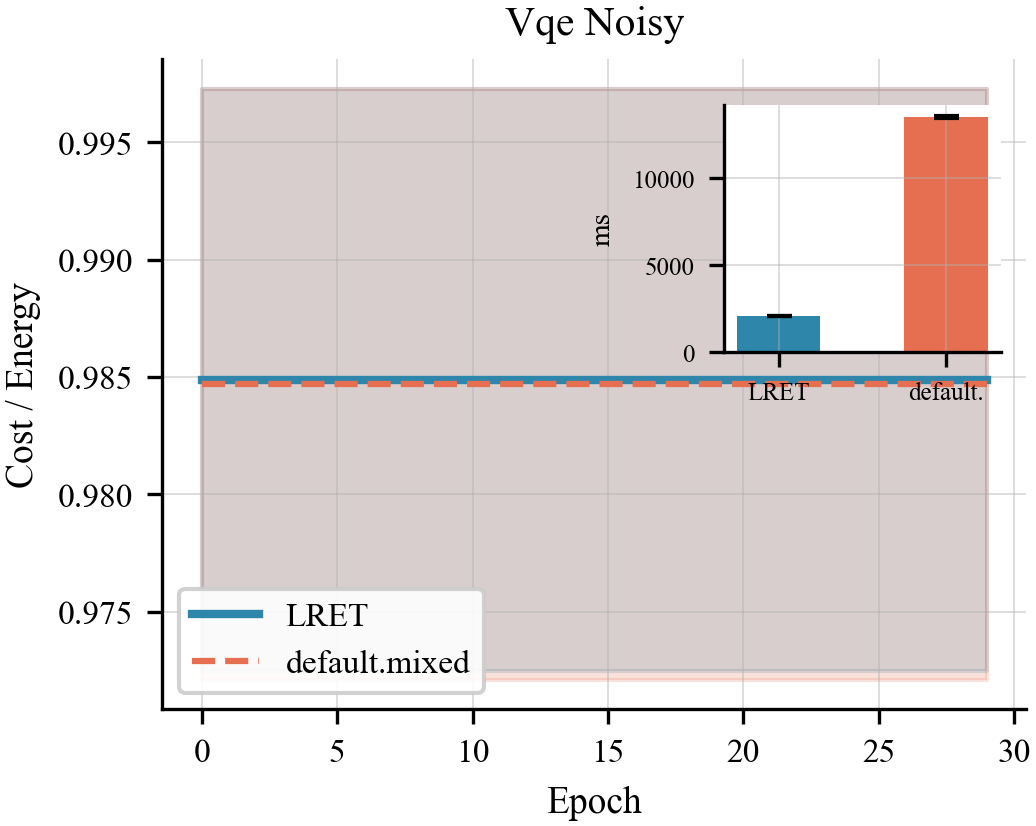

The table this chart was drawn from, first rows:
algo, epoch, lret_t0, lret_t1, comp_t0, comp_t1
vqe_noisy, 0, 0.9725, 0.9973, 0.9721, 0.9973
vqe_noisy, 1, 0.9725, 0.9973, 0.9721, 0.9973
vqe_noisy, 2, 0.9725, 0.9973, 0.9721, 0.9973
vqe_noisy, 3, 0.9725, 0.9973, 0.9721, 0.9973
vqe_noisy, 4, 0.9725, 0.9973, 0.9721, 0.9973
vqe_noisy, 5, 0.9725, 0.9973, 0.9721, 0.9973
vqe_noisy, 6, 0.9725, 0.9973, 0.9721, 0.9973
vqe_noisy, 7, 0.9725, 0.9973, 0.9721, 0.9973
vqe_noisy, 8, 0.9725, 0.9973, 0.9721, 0.9973
vqe_noisy, 9, 0.9725, 0.9973, 0.9721, 0.9973
vqe_noisy, 10, 0.9725, 0.9973, 0.9721, 0.9973
vqe_noisy, 11, 0.9725, 0.9973, 0.9721, 0.9973
vqe_noisy, 12, 0.9725, 0.9973, 0.9721, 0.9973
vqe_noisy, 13, 0.9725, 0.9973, 0.9721, 0.9973
vqe_noisy, 14, 0.9725, 0.9973, 0.9721, 0.9973
vqe_noisy, 15, 0.9725, 0.9973, 0.9721, 0.9973
vqe_noisy, 16, 0.9725, 0.9973, 0.9721, 0.9973
vqe_noisy, 17, 0.9725, 0.9973, 0.9721, 0.9973
vqe_noisy, 18, 0.9725, 0.9973, 0.9721, 0.9973
vqe_noisy, 19, 0.9725, 0.9973, 0.9721, 0.9973
vqe_noisy, 20, 0.9725, 0.9973, 0.9721, 0.9973
vqe_noisy, 21, 0.9725, 0.9973, 0.9721, 0.9973
vqe_noisy, 22, 0.9725, 0.9973, 0.9721, 0.9973
vqe_noisy, 23, 0.9725, 0.9973, 0.9721, 0.9973
vqe_noisy, 24, 0.9725, 0.9973, 0.9721, 0.9973
vqe_noisy, 25, 0.9725, 0.9973, 0.9721, 0.9973
vqe_noisy, 26, 0.9725, 0.9973, 0.9721, 0.9973
vqe_noisy, 27, 0.9725, 0.9973, 0.9721, 0.9973
vqe_noisy, 28, 0.9725, 0.9973, 0.9721, 0.9973
vqe_noisy, 29, 0.9725, 0.9973, 0.9721, 0.9973
